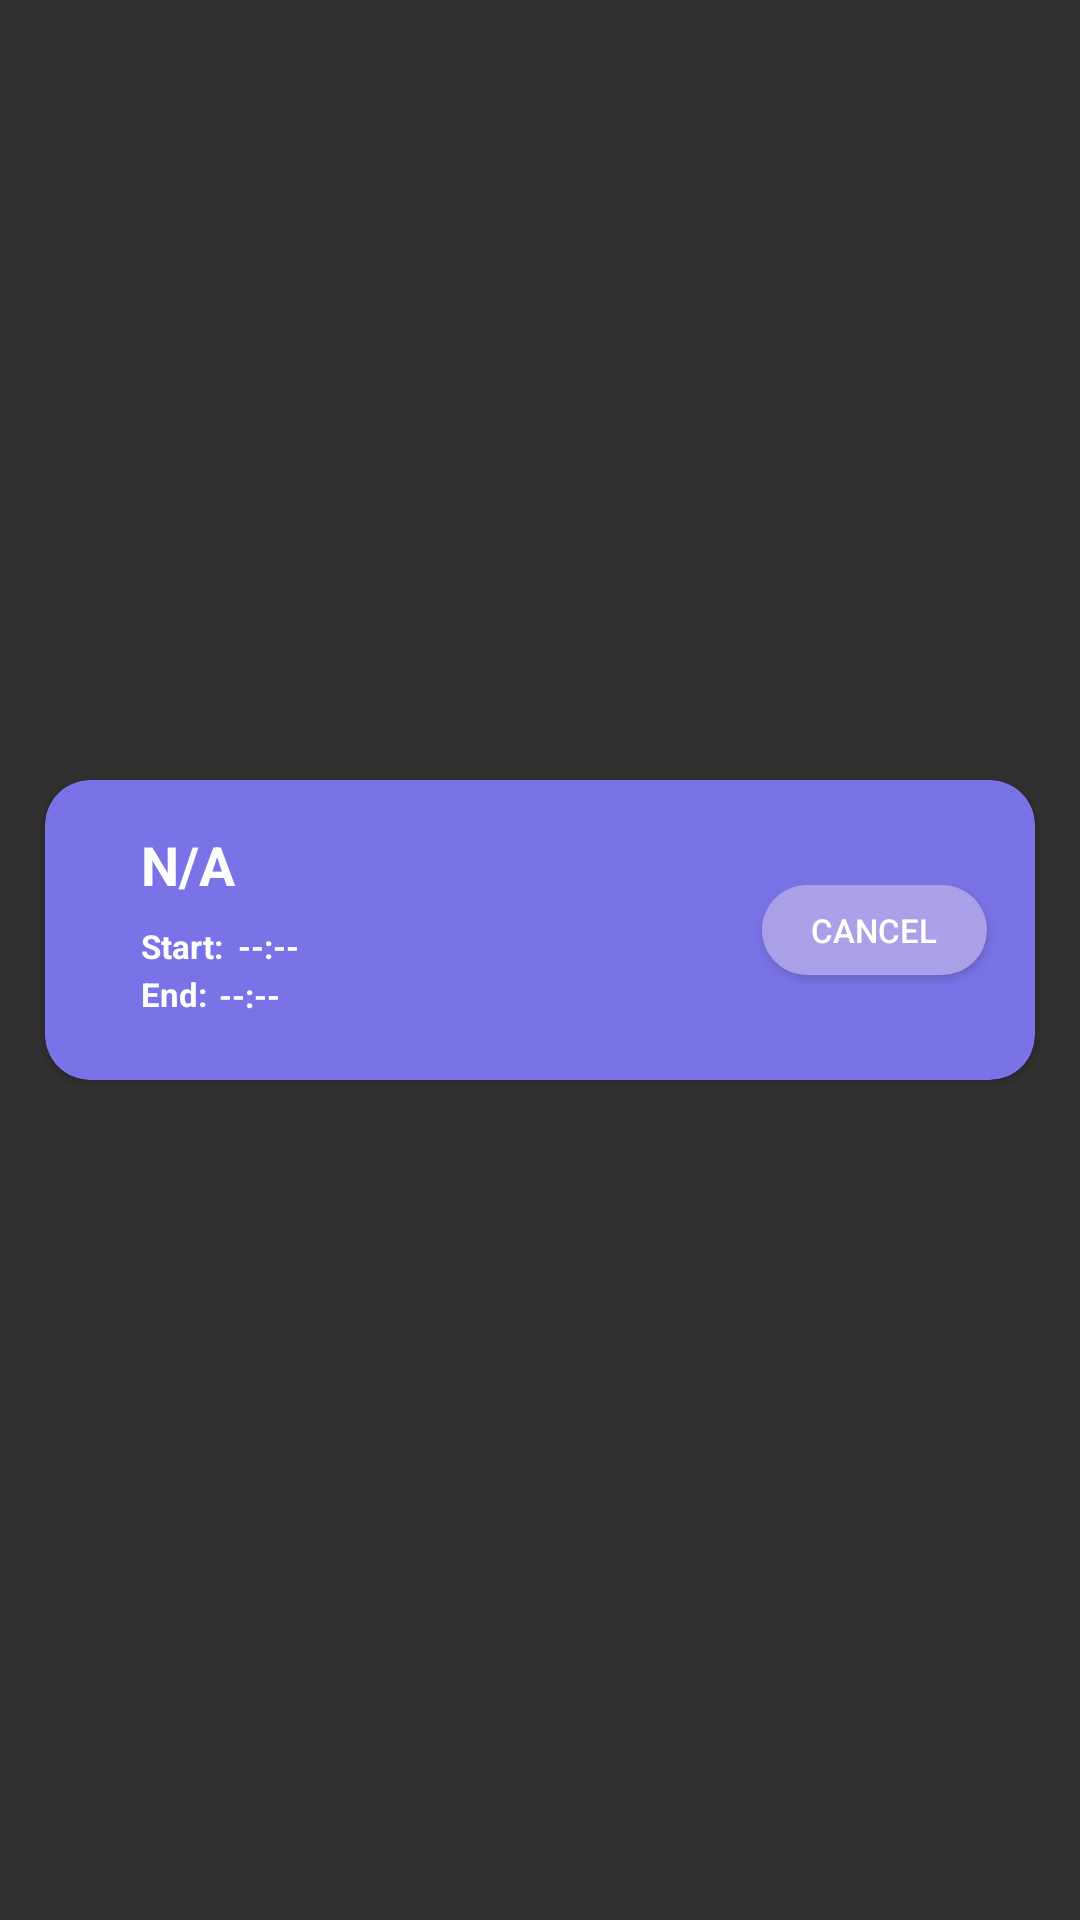

Produce the Android XML layout that renders to this screen, including the resource entries it uses.
<!-- AndroidManifest.xml: application theme Theme.DocAppoint -->
<!-- res/layout/recycler_view_doctor_shift.xml -->
<?xml version="1.0" encoding="utf-8"?>
<androidx.constraintlayout.widget.ConstraintLayout xmlns:android="http://schemas.android.com/apk/res/android"
    xmlns:app="http://schemas.android.com/apk/res-auto"
    xmlns:tools="http://schemas.android.com/tools"
    android:layout_width="wrap_content"
    android:layout_height="wrap_content"
    >

    <androidx.cardview.widget.CardView
        android:layout_width="330dp"
        android:layout_height="100dp"
        app:layout_constraintBottom_toBottomOf="parent"
        app:layout_constraintEnd_toEndOf="parent"
        app:layout_constraintStart_toStartOf="parent"
        app:layout_constraintTop_toTopOf="parent"
        app:cardBackgroundColor="@color/main"
        android:layout_marginStart="100dp"
        android:layout_marginEnd="100dp"
        app:cardCornerRadius="15dp"
        android:layout_marginBottom="20dp"
        >

        <androidx.constraintlayout.widget.ConstraintLayout
            android:layout_width="match_parent"
            android:layout_height="match_parent">

            <TextView
                android:id="@+id/doctorShiftDateLabel"
                android:layout_width="wrap_content"
                android:layout_height="wrap_content"
                android:layout_marginStart="32dp"
                android:text="N/A"
                android:textColor="@color/white"
                android:textSize="18dp"
                android:textStyle="bold"
                app:layout_constraintBottom_toBottomOf="parent"
                app:layout_constraintStart_toStartOf="parent"
                app:layout_constraintTop_toTopOf="parent"
                app:layout_constraintVertical_bias="0.21" />

            <TextView
                android:id="@+id/doctorShiftCardEndTime"
                android:layout_width="wrap_content"
                android:layout_height="wrap_content"
                android:layout_marginStart="4dp"
                android:text="--:--"
                android:textSize="11dp"
                android:textStyle="bold"
                android:textColor="@color/white"
                app:layout_constraintBottom_toBottomOf="parent"
                app:layout_constraintStart_toEndOf="@id/doctorShiftCardEndLabel"
                app:layout_constraintTop_toTopOf="parent"
                app:layout_constraintVertical_bias="0.752" />

            <TextView
                android:id="@+id/doctorShiftCardEndLabel"
                android:layout_width="wrap_content"
                android:layout_height="wrap_content"
                android:layout_marginStart="32dp"
                android:layout_marginTop="64dp"
                android:text="End:"
                android:textSize="11dp"
                android:textColor="@color/white"
                android:textStyle="bold"
                app:layout_constraintStart_toStartOf="parent"
                app:layout_constraintTop_toTopOf="parent" />

            <TextView
                android:id="@+id/doctorShiftCardStartTime2"
                android:layout_width="wrap_content"
                android:layout_height="wrap_content"
                android:layout_marginStart="5dp"
                android:text="--:--"
                android:textSize="11dp"
                android:textStyle="bold"
                android:textColor="@color/white"
                app:layout_constraintBottom_toBottomOf="parent"
                app:layout_constraintStart_toEndOf="@id/doctorShiftCardStartLabel"
                app:layout_constraintTop_toTopOf="parent"
                app:layout_constraintVertical_bias="0.564" />

            <TextView
                android:id="@+id/doctorShiftCardStartLabel"
                android:layout_width="wrap_content"
                android:layout_height="wrap_content"
                android:layout_marginStart="32dp"
                android:layout_marginTop="48dp"
                android:text="Start:"
                android:textColor="@color/white"
                android:textSize="11dp"
                android:textStyle="bold"
                app:layout_constraintStart_toStartOf="parent"
                app:layout_constraintTop_toTopOf="parent" />

            <Button
                android:id="@+id/doctorCancelSheiftButton"
                android:layout_width="75dp"
                android:layout_height="30dp"
                android:background="@drawable/rounded_back_button"
                android:text="Cancel"
                android:textSize="11dp"
                app:layout_constraintBottom_toBottomOf="parent"
                app:layout_constraintEnd_toEndOf="parent"
                app:layout_constraintHorizontal_bias="0.937"
                app:layout_constraintStart_toStartOf="parent"
                app:layout_constraintTop_toTopOf="parent" />

        </androidx.constraintlayout.widget.ConstraintLayout>

    </androidx.cardview.widget.CardView>

</androidx.constraintlayout.widget.ConstraintLayout>
<!-- resources referenced by this layout -->
<resources>
  <color name="main">#7A73E7</color>
  <color name="white">#FFFFFFFF</color>
  <!-- drawable rounded_back_button (drawable) -->
  <?xml version="1.0" encoding="utf-8"?>
  <shape xmlns:android="http://schemas.android.com/apk/res/android">
      <corners android:radius="15dp" />
      <solid android:color="@color/intermediate_purple" />
  </shape>
  <style name="Theme.DocAppoint" parent="Theme.AppCompat.NoActionBar">
  
      </style>
  <color name="intermediate_purple">#A9A0E7</color>
</resources>
